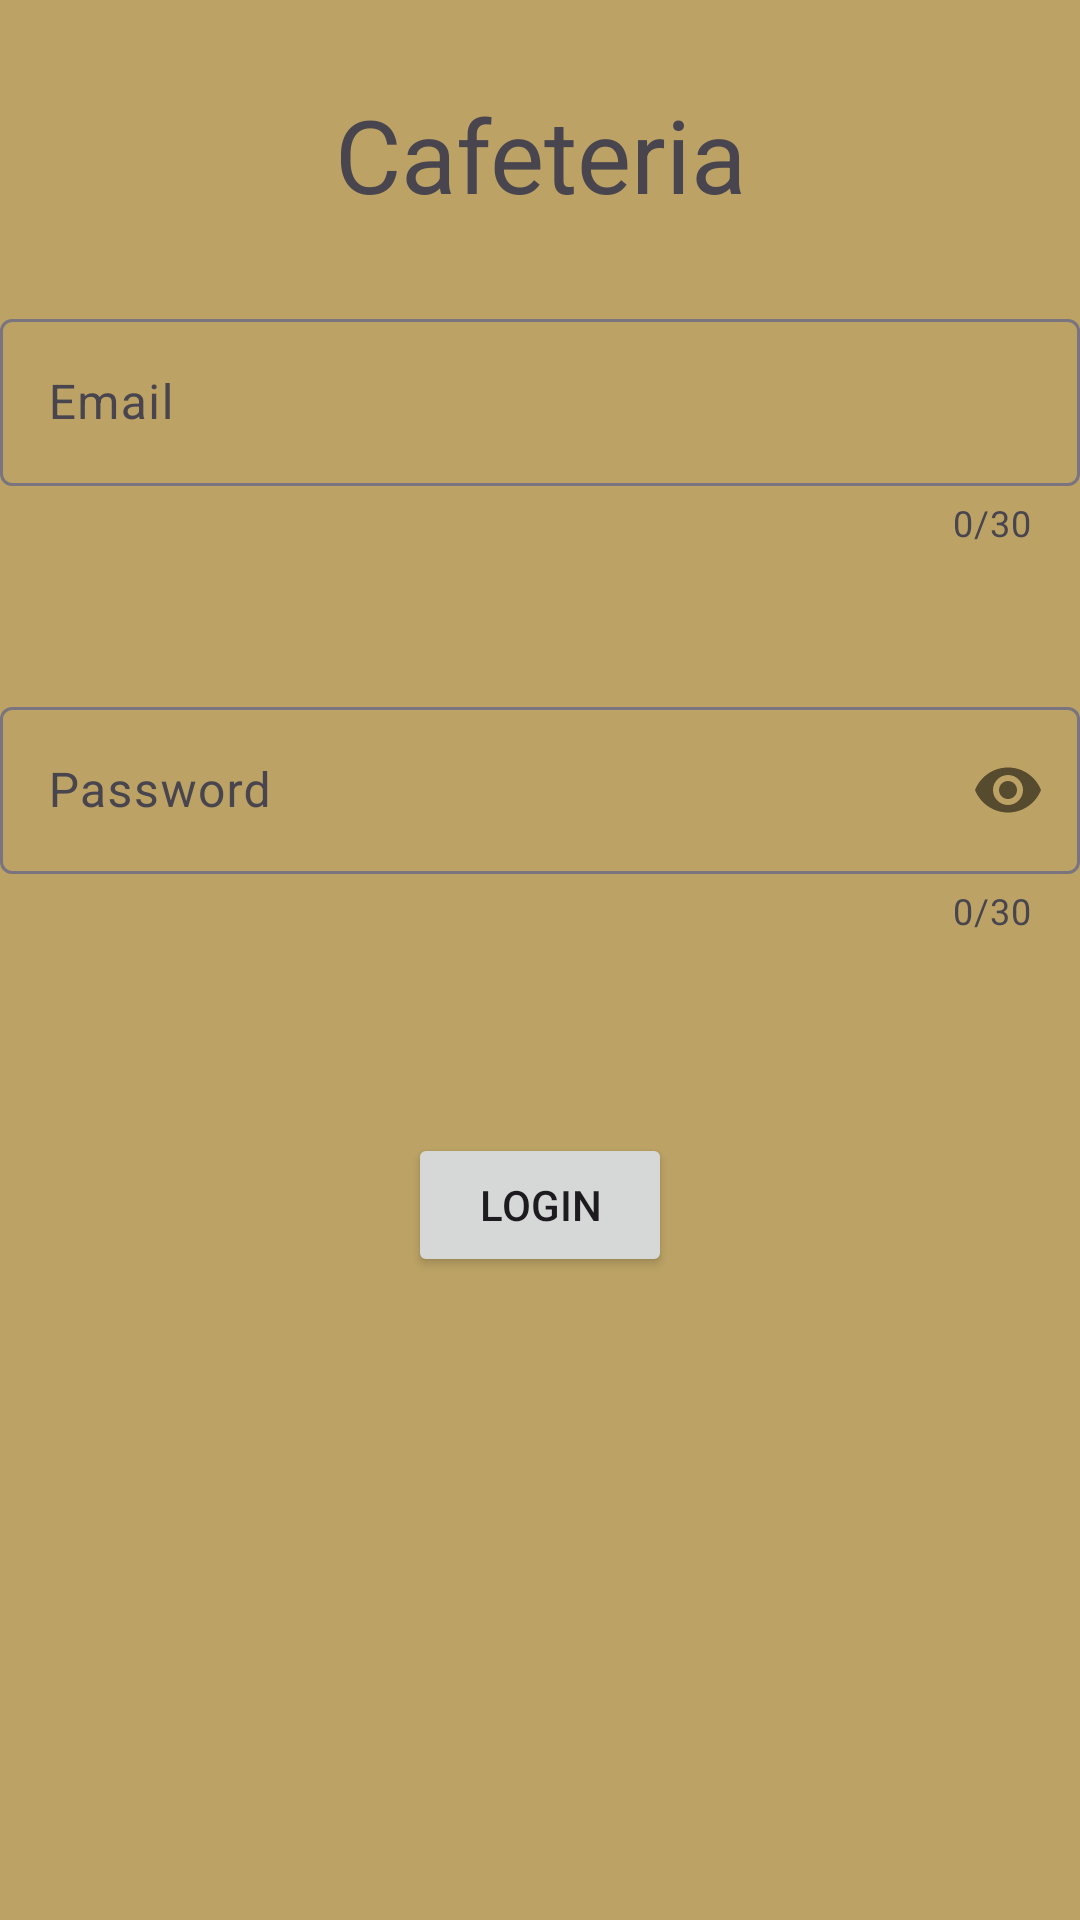

Reconstruct the res/layout file that produces this screen, plus the resources it refers to.
<!-- AndroidManifest.xml: application theme Theme.Cafeteria -->
<!-- res/layout/activity_login.xml -->
<?xml version="1.0" encoding="utf-8"?>
<layout xmlns:tools="http://schemas.android.com/tools"
    xmlns:android="http://schemas.android.com/apk/res/android"
    xmlns:app="http://schemas.android.com/apk/res-auto">

    <androidx.constraintlayout.widget.ConstraintLayout
        android:layout_width="match_parent"
        android:layout_height="match_parent"
        android:background="@color/background"
        tools:context=".verification.login.LoginActivity">

        <TextView
            android:id="@+id/loginTitle"
            android:layout_width="wrap_content"
            android:layout_height="wrap_content"
            android:text="@string/app_name"
            android:textSize="34sp"
            app:layout_constraintBottom_toBottomOf="parent"
            app:layout_constraintEnd_toEndOf="parent"
            app:layout_constraintStart_toStartOf="parent"
            app:layout_constraintTop_toTopOf="parent"
            app:layout_constraintVertical_bias="0.048" />

        <com.google.android.material.textfield.TextInputLayout
            android:id="@+id/loginEmailInputLayout"
            android:layout_width="match_parent"
            android:layout_height="wrap_content"
            android:orientation="vertical"
            app:counterEnabled="true"
            app:counterMaxLength="30"
            app:errorEnabled="true"
            app:layout_constraintBottom_toBottomOf="parent"
            app:layout_constraintEnd_toEndOf="parent"
            app:layout_constraintHorizontal_bias="0.487"
            app:layout_constraintStart_toStartOf="parent"
            app:layout_constraintTop_toBottomOf="@+id/loginTitle"
            app:layout_constraintVertical_bias="0.056">

            <com.google.android.material.textfield.TextInputEditText
                android:id="@+id/emailLoginField"
                android:layout_width="match_parent"
                android:layout_height="wrap_content"
                android:hint="Email"
                android:maxLength="30"
                android:inputType="textEmailAddress" />
        </com.google.android.material.textfield.TextInputLayout>

        <com.google.android.material.textfield.TextInputLayout
            android:id="@+id/loginPaswordInputLayout"
            android:layout_width="match_parent"
            android:layout_height="wrap_content"
            android:layout_marginTop="48dp"
            android:orientation="vertical"
            app:counterEnabled="true"
            app:counterMaxLength="30"
            app:errorEnabled="true"
            app:layout_constraintBottom_toBottomOf="parent"
            app:layout_constraintEnd_toEndOf="parent"
            app:layout_constraintHorizontal_bias="0.0"
            app:layout_constraintStart_toStartOf="parent"
            app:layout_constraintTop_toBottomOf="@+id/loginEmailInputLayout"
            app:layout_constraintVertical_bias="0.0"
            app:passwordToggleEnabled="true">

            <com.google.android.material.textfield.TextInputEditText
                android:id="@+id/passwordLoginField"
                android:layout_width="match_parent"
                android:layout_height="wrap_content"
                android:hint="Password"
                android:inputType="textPassword"
                android:maxLength="30"
                android:textColor="#DFD4D4"
                android:textColorHint="#D5BDBD" />
        </com.google.android.material.textfield.TextInputLayout>

        <Button
            android:id="@+id/LoginButton"
            android:layout_width="wrap_content"
            android:layout_height="wrap_content"
            android:layout_marginTop="36dp"
            android:text="@string/login"
            app:layout_constraintBottom_toBottomOf="parent"
            app:layout_constraintEnd_toEndOf="parent"
            app:layout_constraintStart_toStartOf="parent"
            app:layout_constraintTop_toBottomOf="@+id/loginPaswordInputLayout"
            app:layout_constraintVertical_bias="0.123" />


    </androidx.constraintlayout.widget.ConstraintLayout>
</layout>
<!-- resources referenced by this layout -->
<resources>
  <color name="background">#BCA365</color>
  <string name="app_name">Cafeteria</string>
  <string name="login">Login</string>
  <style name="Theme.Cafeteria" parent="Base.Theme.Cafeteria" />
  <style name="Base.Theme.Cafeteria" parent="Theme.Material3.DayNight.NoActionBar">
          
          
      </style>
</resources>
